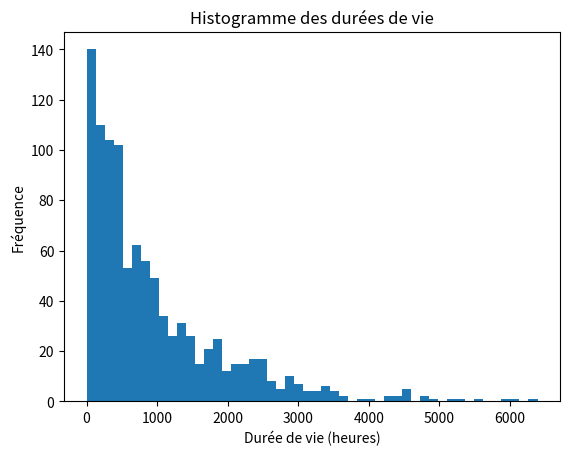

Source code (Python): (Note: this script raises an exception after producing the figure.)
import numpy as np
import scipy.stats as stats
import matplotlib.pyplot as plt

# Paramètres de la distribution exponentielle
scale = 1000  # Échelle, en heures

# Générer un ensemble de données de durées de vie à partir d'une distribution exponentielle
durees_vie = np.random.exponential(scale=scale, size=1000)

# Calculer la moyenne, la médiane et le mode des durées de vie
moyenne = np.mean(durees_vie)
mediane = np.median(durees_vie)
mode = stats.mode(durees_vie)

# Calculer l'écart type et la variance des durées de vie
ecart_type = np.std(durees_vie)
variance = np.var(durees_vie)

# Créer un histogramme des durées de vie
plt.hist(durees_vie, bins=50)
plt.xlabel('Durée de vie (heures)')
plt.ylabel('Fréquence')
plt.title('Histogramme des durées de vie')
plt.show()

# Afficher les résultats de l'analyse descriptive
print("Moyenne : ", moyenne)
print("Médiane : ", mediane)
print("Mode : ", mode.mode[0])
print("Écart type : ", ecart_type)
print("Variance : ", variance)